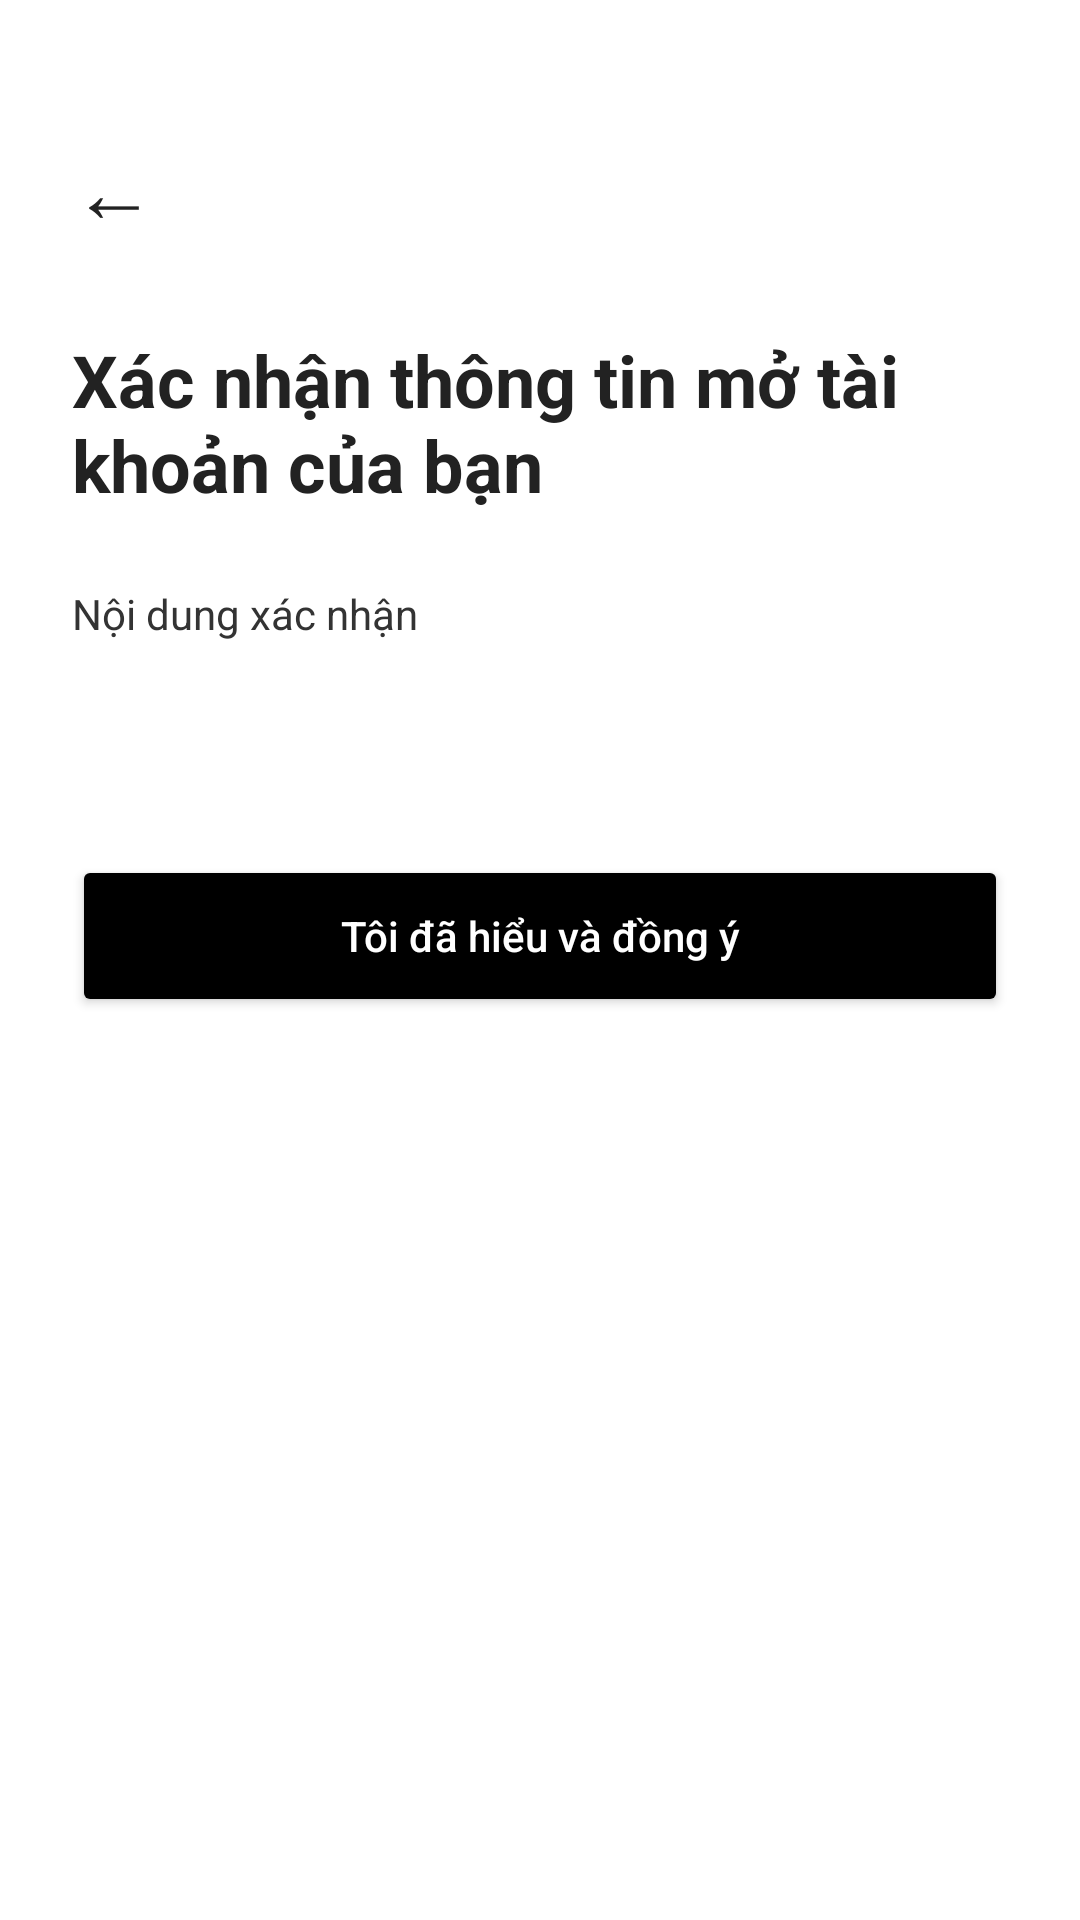

Here is an Android app screen rendered from its layout file. Give the layout XML and the strings, colors and styles it references.
<!-- AndroidManifest.xml: application theme Theme.TCBStudyMobile -->
<!-- res/layout/activity_agreement.xml -->
<?xml version="1.0" encoding="utf-8"?>
<ScrollView xmlns:android="http://schemas.android.com/apk/res/android"
    android:id="@+id/layoutAgreementScroll"
    android:layout_width="match_parent"
    android:layout_height="match_parent"
    android:background="#FFFFFF">

    <LinearLayout
        android:id="@+id/layoutAgreement"
        android:layout_width="match_parent"
        android:layout_height="wrap_content"
        android:orientation="vertical"
        android:padding="24dp">

        <TextView
            android:id="@+id/txtBackAgreement"
            android:layout_width="wrap_content"
            android:layout_height="wrap_content"
            android:text="←"
            android:textColor="#222222"
            android:textSize="28sp"
            android:layout_marginTop="20dp" />

        <TextView
            android:id="@+id/txtAgreementTitle"
            android:layout_width="match_parent"
            android:layout_height="wrap_content"
            android:text="Xác nhận thông tin mở tài khoản của bạn"
            android:textColor="#222222"
            android:textSize="24sp"
            android:textStyle="bold"
            android:layout_marginTop="28dp" />

        <TextView
            android:id="@+id/txtAgreementContent"
            android:layout_width="match_parent"
            android:layout_height="wrap_content"
            android:text="Nội dung xác nhận"
            android:textColor="#333333"
            android:textSize="14sp"
            android:lineSpacingExtra="6dp"
            android:layout_marginTop="24dp" />

        <TextView
            android:id="@+id/txtAgreementMessage"
            android:layout_width="match_parent"
            android:layout_height="wrap_content"
            android:text=""
            android:textColor="#D71920"
            android:textSize="14sp"
            android:layout_marginTop="18dp" />

        <Button
            android:id="@+id/btnAgreeOpenAccount"
            android:layout_width="match_parent"
            android:layout_height="54dp"
            android:text="Tôi đã hiểu và đồng ý"
            android:textAllCaps="false"
            android:textColor="#FFFFFF"
            android:backgroundTint="#000000"
            android:layout_marginTop="34dp"
            android:layout_marginBottom="24dp" />

    </LinearLayout>

</ScrollView>
<!-- resources referenced by this layout -->
<resources>
  <style name="Theme.TCBStudyMobile" parent="Base.Theme.TCBStudyMobile" />
  <style name="Base.Theme.TCBStudyMobile" parent="Theme.Material3.DayNight.NoActionBar">
          
          
      </style>
</resources>
